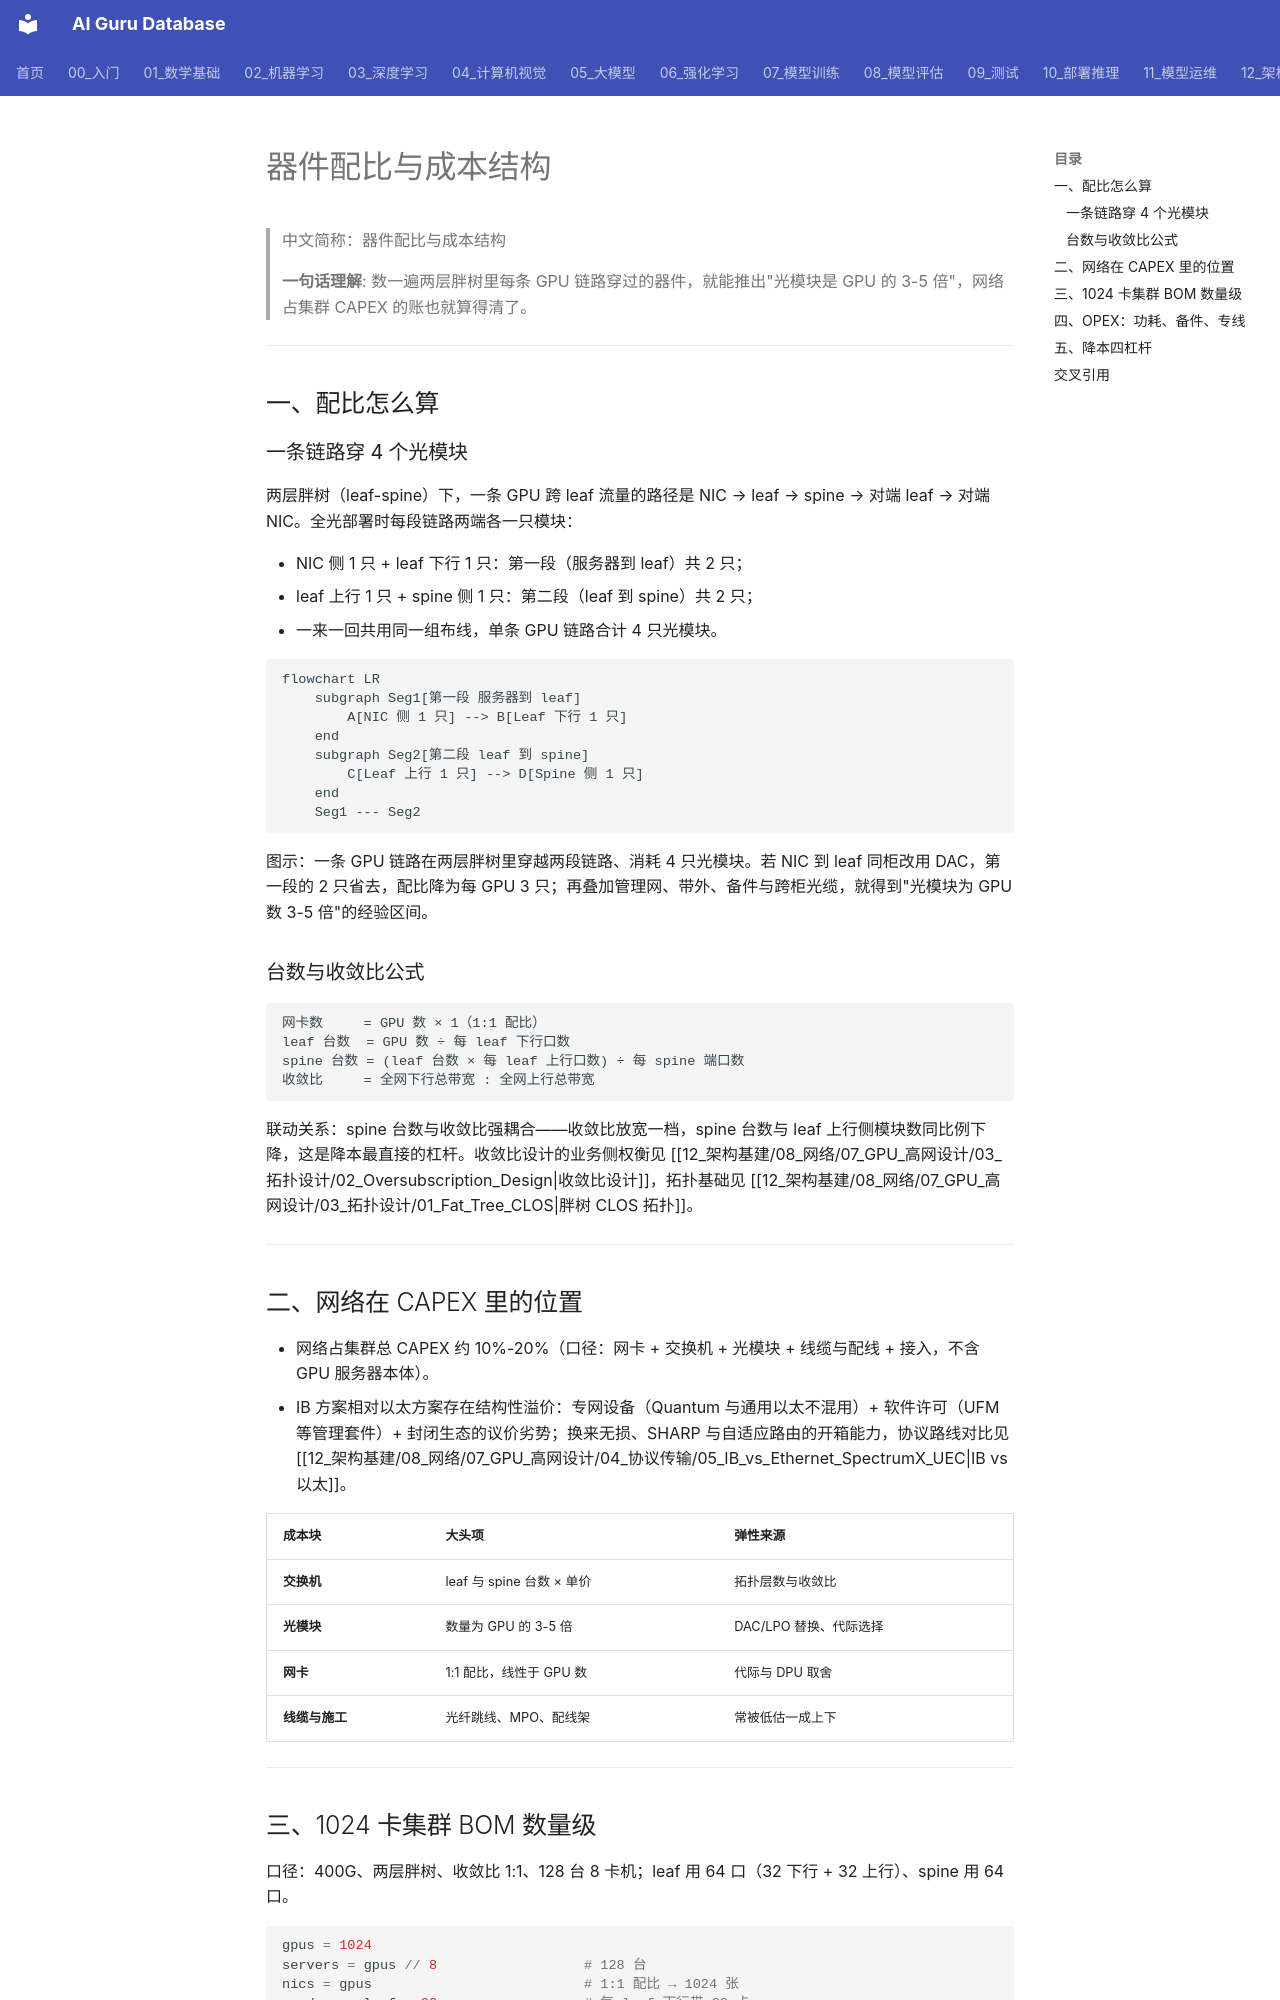

repository: ai-guru-global/ai-guru-database · page: 12_架构基建/08_网络/07_GPU_高网设计/02_物理层硬件/04_Component_Ratio_Cost/index.html · generator: mkdocs

---
title: "器件配比与成本结构"
category: 12-architecture-infrastructure
subcategory: networking
tags: ["gpu-network", "bom", "capex"]
summary: "从两层胖树的链路推导弹出网卡、交换机、光模块的数量配比，给出 1024 卡集群 BOM 数量级、CAPEX/OPEX 结构与降本四杠杆。"
created: 2026-10-27
updated: 2026-10-27
tier: supporting
aliases: ["器件配比", "网络成本结构", "Component Ratio and Cost"]
sources: []
name_zh: "器件配比与成本结构"
---

# 器件配比与成本结构

> 中文简称：器件配比与成本结构

> **一句话理解**: 数一遍两层胖树里每条 GPU 链路穿过的器件，就能推出"光模块是 GPU 的 3-5 倍"，网络占集群 CAPEX 的账也就算得清了。

---

## 一、配比怎么算

### 一条链路穿 4 个光模块

两层胖树（leaf-spine）下，一条 GPU 跨 leaf 流量的路径是 NIC → leaf → spine → 对端 leaf → 对端 NIC。全光部署时每段链路两端各一只模块：

- NIC 侧 1 只 + leaf 下行 1 只：第一段（服务器到 leaf）共 2 只；
- leaf 上行 1 只 + spine 侧 1 只：第二段（leaf 到 spine）共 2 只；
- 一来一回共用同一组布线，单条 GPU 链路合计 4 只光模块。

```mermaid
flowchart LR
    subgraph Seg1[第一段 服务器到 leaf]
        A[NIC 侧 1 只] --> B[Leaf 下行 1 只]
    end
    subgraph Seg2[第二段 leaf 到 spine]
        C[Leaf 上行 1 只] --> D[Spine 侧 1 只]
    end
    Seg1 --- Seg2
```

图示：一条 GPU 链路在两层胖树里穿越两段链路、消耗 4 只光模块。若 NIC 到 leaf 同柜改用 DAC，第一段的 2 只省去，配比降为每 GPU 3 只；再叠加管理网、带外、备件与跨柜光缆，就得到"光模块为 GPU 数 3-5 倍"的经验区间。

### 台数与收敛比公式

```text
网卡数     = GPU 数 × 1（1:1 配比）
leaf 台数  = GPU 数 ÷ 每 leaf 下行口数
spine 台数 = (leaf 台数 × 每 leaf 上行口数) ÷ 每 spine 端口数
收敛比     = 全网下行总带宽 : 全网上行总带宽
```

联动关系：spine 台数与收敛比强耦合——收敛比放宽一档，spine 台数与 leaf 上行侧模块数同比例下降，这是降本最直接的杠杆。收敛比设计的业务侧权衡见 [[12_架构基建/08_网络/07_GPU_高网设计/03_拓扑设计/02_Oversubscription_Design|收敛比设计]]，拓扑基础见 [[12_架构基建/08_网络/07_GPU_高网设计/03_拓扑设计/01_Fat_Tree_CLOS|胖树 CLOS 拓扑]]。

---

## 二、网络在 CAPEX 里的位置

- 网络占集群总 CAPEX 约 10%-20%（口径：网卡 + 交换机 + 光模块 + 线缆与配线 + 接入，不含 GPU 服务器本体）。
- IB 方案相对以太方案存在结构性溢价：专网设备（Quantum 与通用以太不混用）+ 软件许可（UFM 等管理套件）+ 封闭生态的议价劣势；换来无损、SHARP 与自适应路由的开箱能力，协议路线对比见 [[12_架构基建/08_网络/07_GPU_高网设计/04_协议传输/05_IB_vs_Ethernet_SpectrumX_UEC|IB vs 以太]]。

| 成本块 | 大头项 | 弹性来源 |
|---|---|---|
| **交换机** | leaf 与 spine 台数 × 单价 | 拓扑层数与收敛比 |
| **光模块** | 数量为 GPU 的 3-5 倍 | DAC/LPO 替换、代际选择 |
| **网卡** | 1:1 配比，线性于 GPU 数 | 代际与 DPU 取舍 |
| **线缆与施工** | 光纤跳线、MPO、配线架 | 常被低估一成上下 |

---
